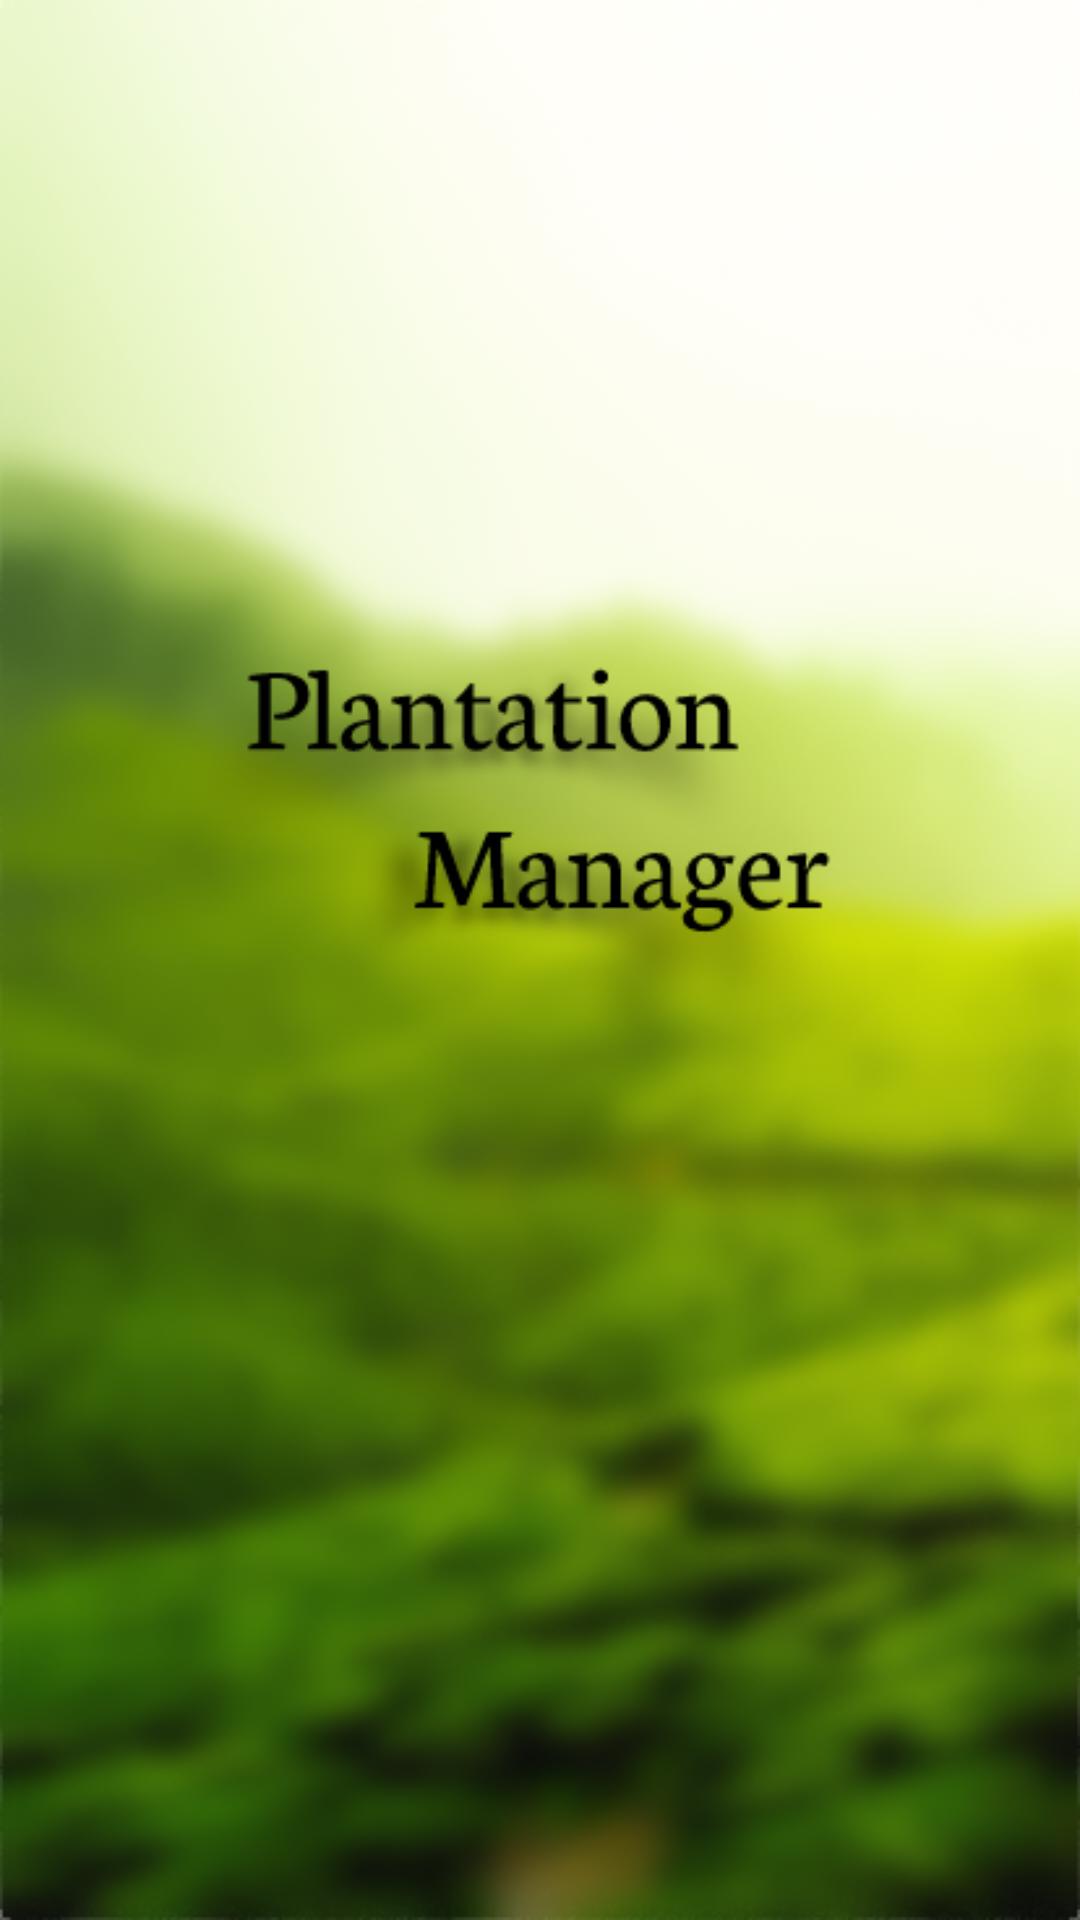

Reconstruct the res/layout file that produces this screen, plus the resources it refers to.
<!-- AndroidManifest.xml: application theme Plantation_Theme.NoActionBar -->
<!-- res/layout/activity_splash.xml -->
<?xml version="1.0" encoding="utf-8"?>
<android.support.constraint.ConstraintLayout xmlns:android="http://schemas.android.com/apk/res/android"
    xmlns:app="http://schemas.android.com/apk/res-auto"
    xmlns:tools="http://schemas.android.com/tools"
    android:layout_width="match_parent"
    android:layout_height="match_parent"
    tools:context="com.example.plantationmanager.Activities.SplashActivity">

    <ImageView
        android:id="@+id/imageView"
        android:layout_width="wrap_content"
        android:layout_height="wrap_content"
        android:background="@drawable/splashscreen"
        app:layout_constraintBottom_toBottomOf="parent"
        app:layout_constraintEnd_toEndOf="parent"
        app:layout_constraintStart_toStartOf="parent"
        app:layout_constraintTop_toTopOf="parent" />
</android.support.constraint.ConstraintLayout>
<!-- resources referenced by this layout -->
<resources>
  <!-- drawable splashscreen: png bitmap (drawable-mdpi, 314526 bytes) -->
  <style name="Plantation_Theme.NoActionBar" parent="Theme.AppCompat.Light.NoActionBar">
          <item name="colorPrimaryDark">@android:color/black</item>
          <item name="android:colorForeground">@android:color/black</item>
      </style>
</resources>
